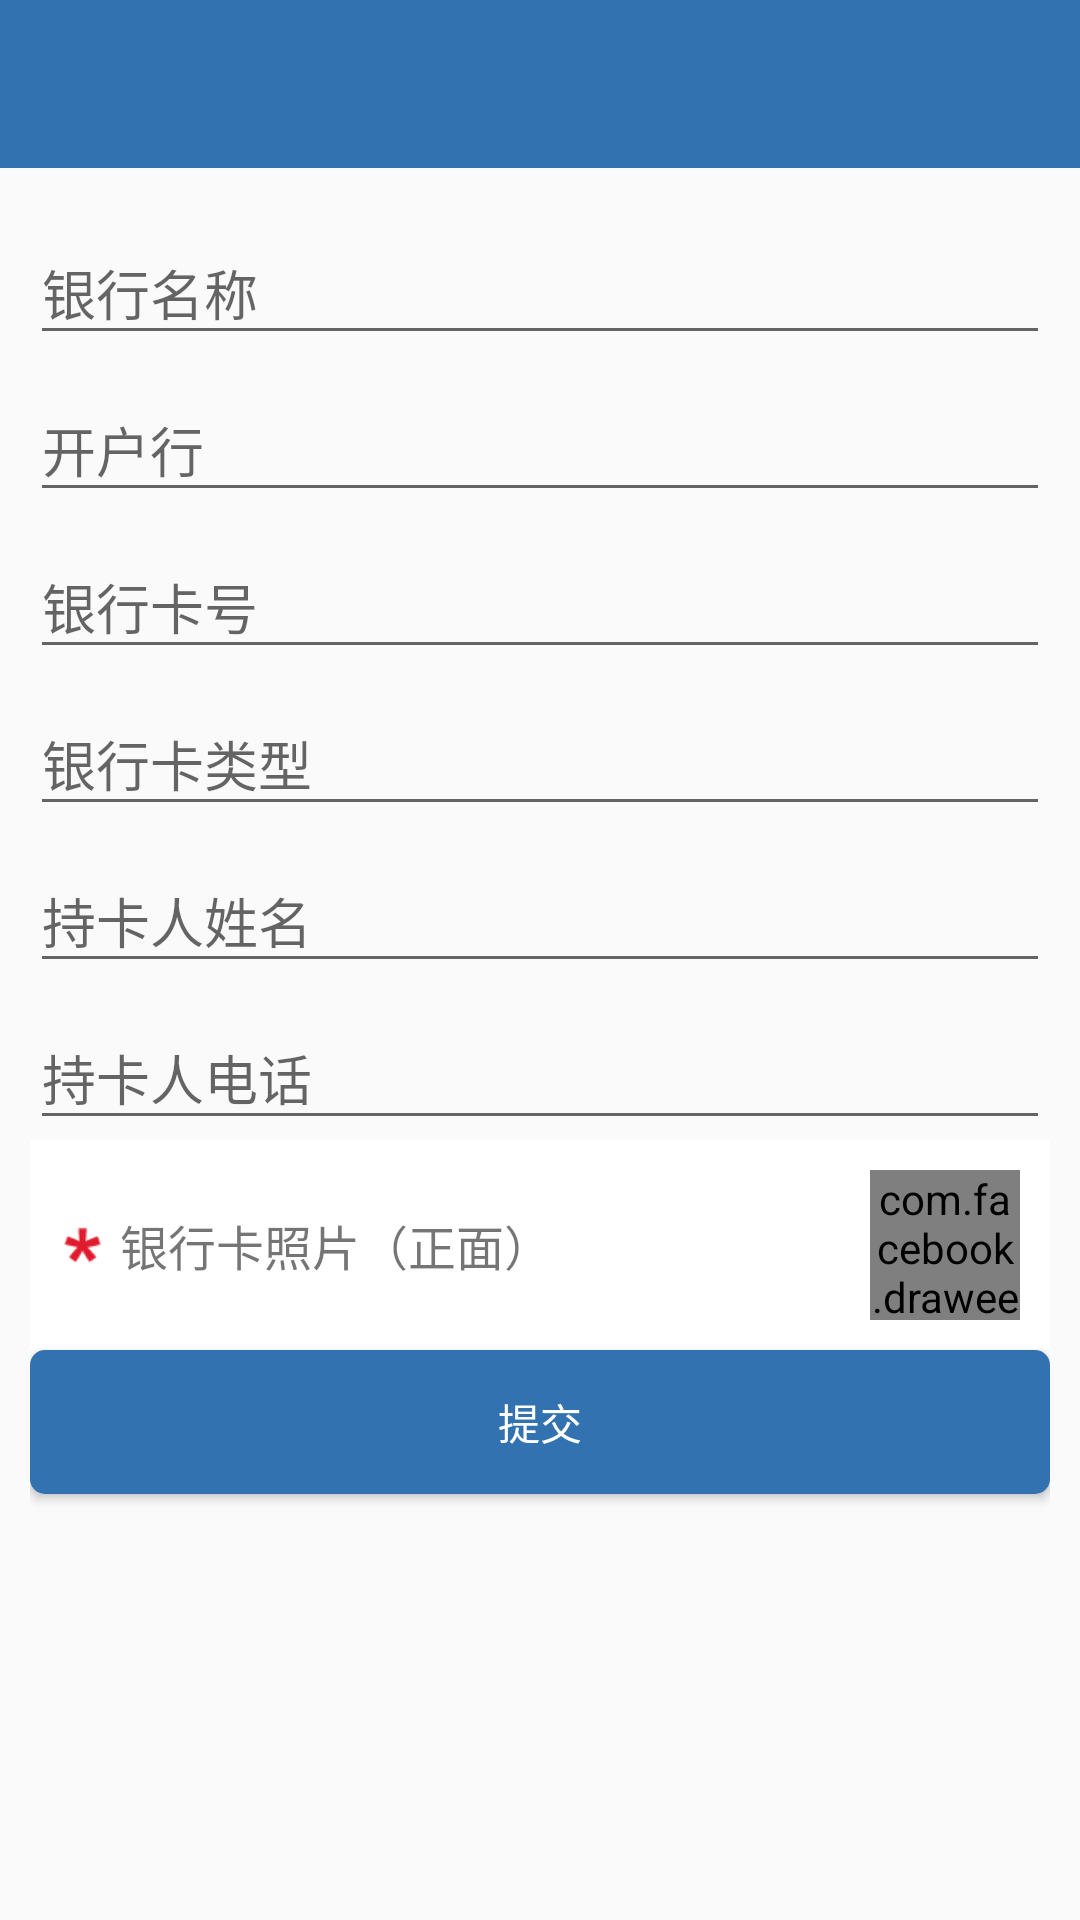

Here is an Android app screen rendered from its layout file. Give the layout XML and the strings, colors and styles it references.
<!-- AndroidManifest.xml: application theme AppTheme -->
<!-- res/layout/activity_set_bankcard.xml -->
<?xml version="1.0" encoding="utf-8"?>
<LinearLayout xmlns:android="http://schemas.android.com/apk/res/android"
    xmlns:app="http://schemas.android.com/apk/res-auto"
    android:layout_width="match_parent"
    android:layout_height="match_parent"
    android:orientation="vertical">

    <android.support.v7.widget.Toolbar
        android:id="@id/toolbar"
        android:layout_width="match_parent"
        android:layout_height="wrap_content"
        android:background="@color/colorPrimary"
        android:minHeight="?attr/actionBarSize"
        app:popupTheme="@style/ThemeOverlay.AppCompat.Light"
        app:theme="@style/ThemeOverlay.AppCompat.Dark.ActionBar">

    </android.support.v7.widget.Toolbar>

    <LinearLayout
        android:layout_width="match_parent"
        android:layout_height="match_parent"
        android:orientation="vertical"

        android:padding="10dp">

        <android.support.design.widget.TextInputLayout
            android:layout_width="match_parent"
            android:layout_height="wrap_content">

            <EditText
                android:id="@+id/et_bankcard_bankname"
                android:layout_width="match_parent"
                android:layout_height="wrap_content"
                android:hint="银行名称" />
        </android.support.design.widget.TextInputLayout>
        <android.support.design.widget.TextInputLayout
            android:layout_width="match_parent"
            android:layout_height="wrap_content">

            <EditText
                android:id="@+id/et_bankcard_bankaddress"
                android:layout_width="match_parent"
                android:layout_height="wrap_content"
                android:hint="开户行" />
        </android.support.design.widget.TextInputLayout>
        <android.support.design.widget.TextInputLayout
            android:layout_width="match_parent"
            android:layout_height="wrap_content">

            <EditText
                android:id="@+id/et_bankcard_num"
                android:layout_width="match_parent"
                android:layout_height="wrap_content"
                android:hint="银行卡号" />
        </android.support.design.widget.TextInputLayout>


        <android.support.design.widget.TextInputLayout
            android:layout_width="match_parent"
            android:layout_height="wrap_content">

            <EditText
                android:id="@+id/et_bankcard_type"
                android:layout_width="match_parent"
                android:layout_height="wrap_content"
                android:hint="银行卡类型" />
        </android.support.design.widget.TextInputLayout>

        <android.support.design.widget.TextInputLayout
            android:layout_width="match_parent"
            android:layout_height="wrap_content">

            <EditText
                android:id="@+id/et_bankcard_holder_name"
                android:layout_width="match_parent"
                android:layout_height="wrap_content"
                android:hint="持卡人姓名" />
        </android.support.design.widget.TextInputLayout>

        <android.support.design.widget.TextInputLayout
            android:layout_width="match_parent"
            android:layout_height="wrap_content">

            <EditText
                android:id="@+id/et_bankcard_phone"
                android:layout_width="match_parent"
                android:layout_height="wrap_content"
                android:hint="持卡人电话" />
        </android.support.design.widget.TextInputLayout>


        <FrameLayout
            android:id="@+id/btn_setbank_image"
            style="@style/clickablelayout"
            android:layout_width="match_parent"
            android:layout_height="wrap_content"
            android:orientation="horizontal"
            android:padding="10dp">

            <TextView
                android:layout_width="wrap_content"
                android:layout_height="wrap_content"
                android:layout_gravity="center_vertical"
                android:drawableLeft="@drawable/ic_x"
                android:drawablePadding="5dp"
                android:text="银行卡照片（正面）"
                android:textSize="16sp" />

            <com.facebook.drawee.view.SimpleDraweeView
                android:id="@+id/image_setbank"
                android:layout_width="50dp"
                android:layout_height="50dp"
                android:layout_gravity="right|center_vertical"
                app:placeholderImage="@color/colorPrimary" />
        </FrameLayout>

        <Button
            android:id="@+id/btn_commit"
            android:layout_width="match_parent"
            android:layout_height="wrap_content"
            android:background="@drawable/common_btn_selector"
            android:textColor="@color/text_color_selector_white_black"
            android:text="@string/commit" />
    </LinearLayout>


</LinearLayout>
<!-- resources referenced by this layout -->
<resources>
  <color name="colorPrimary">#3372b0</color>
  <!-- drawable common_btn_selector (drawable) -->
  <?xml version="1.0" encoding="utf-8"?>
  <selector xmlns:android="http://schemas.android.com/apk/res/android">
  
      <item android:state_pressed="true" >
          <shape android:shape="rectangle">
              <solid android:color="@color/colorPrimaryDark"></solid>
              <corners android:radius="5dp"></corners>
          </shape>
      </item>
      <item >
          <shape android:shape="rectangle">
              <solid android:color="@color/colorPrimary"></solid>
              <corners android:radius="5dp"></corners>
          </shape>
      </item>
      
  </selector>
  <!-- drawable ic_x: png bitmap (drawable-xhdpi, 3198 bytes) -->
  <string name="commit">提交</string>
  <style name="clickablelayout">
          <item name="android:clickable">true</item>
          <item name="android:background">@drawable/layout_selector</item>
          <item name="android:minHeight">48dp</item>
          <item name="android:padding">10dp</item>
  
      </style>
  <style name="AppTheme" parent="Theme.AppCompat.Light.NoActionBar">
          
          <item name="colorPrimary">@color/colorPrimary</item>
          <item name="colorPrimaryDark">@color/colorPrimaryDark</item>
          <item name="colorAccent">@color/colorAccent</item>
  
          <item name="vpiCirclePageIndicatorStyle">@style/CustomCirclePageIndicator</item> -
      </style>
  <color name="colorPrimaryDark">#3372b0</color>
  <!-- drawable layout_selector (drawable) -->
  <?xml version="1.0" encoding="utf-8"?>
  <selector xmlns:android="http://schemas.android.com/apk/res/android">
  
      <item android:state_pressed="true" android:drawable="@color/colorPrimary"/>
      <item android:drawable="@color/white"/>
      
  </selector>
  <color name="colorAccent">#3372b0</color>
  <style name="CustomCirclePageIndicator">
          <item name="fillColor">@color/colorPrimary</item>
          <item name="strokeColor">#cccccc</item>
          <item name="strokeWidth">0.5dp</item>
          <item name="radius">3dp</item>
          <item name="centered">true</item>
          <item name="unselectedColor">#cccccc</item>
      </style>
  <color name="white">#FFFFFFFF</color>
</resources>
